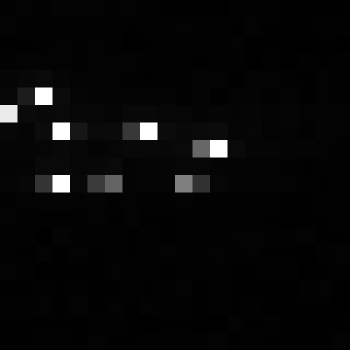

Values plotted in this chart, from the file beside it:
, xmin, ymin, lat, lon, area, perimeter, max_nanowatts, min_nanowatts, moonlight_illumination, clear_sky_confidence, mean_nanowatts
0, 828, 3980, -5.481, -5.481, 2.0, 0.0, 49.61, 0.0, 11.87, 0.0, 3.638
